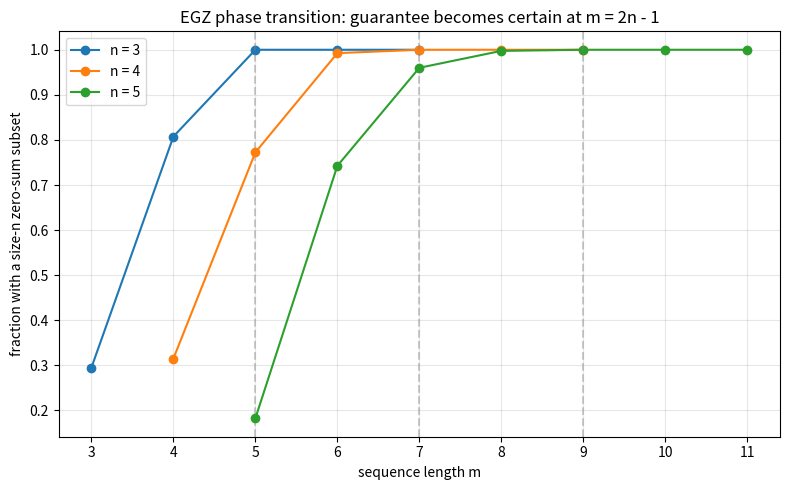

The matplotlib source for this figure:
"""Visualization: phase transition of the EGZ property at length 2n-1.

For each n, exhaustively measure the fraction of random length-m sequences over
Z/nZ that admit a size-n zero-sum subset, for m around the threshold 2n-1, and
plot the sharp jump to 1.0 exactly at m = 2n - 1.
"""
import random
from itertools import combinations
import matplotlib.pyplot as plt


def has_zero_sum_subset(seq, n):
    return any(sum(seq[i] for i in c) % n == 0
               for c in combinations(range(len(seq)), n))


def fraction_with_subset(n, m, trials=400):
    hits = 0
    for _ in range(trials):
        seq = [random.randrange(n) for _ in range(m)]
        if has_zero_sum_subset(seq, n):
            hits += 1
    return hits / trials


def main():
    random.seed(0)
    plt.figure(figsize=(8, 5))
    for n in [3, 4, 5]:
        ms = list(range(n, 2 * n + 2))
        fr = [fraction_with_subset(n, m) for m in ms]
        plt.plot(ms, fr, marker="o", label=f"n = {n}")
        plt.axvline(2 * n - 1, color="gray", linestyle="--", alpha=0.4)
    plt.xlabel("sequence length m")
    plt.ylabel("fraction with a size-n zero-sum subset")
    plt.title("EGZ phase transition: guarantee becomes certain at m = 2n - 1")
    plt.legend()
    plt.grid(True, alpha=0.3)
    plt.tight_layout()
    plt.savefig("egz_phase_transition.png", dpi=150)
    print("saved egz_phase_transition.png")


if __name__ == "__main__":
    main()
